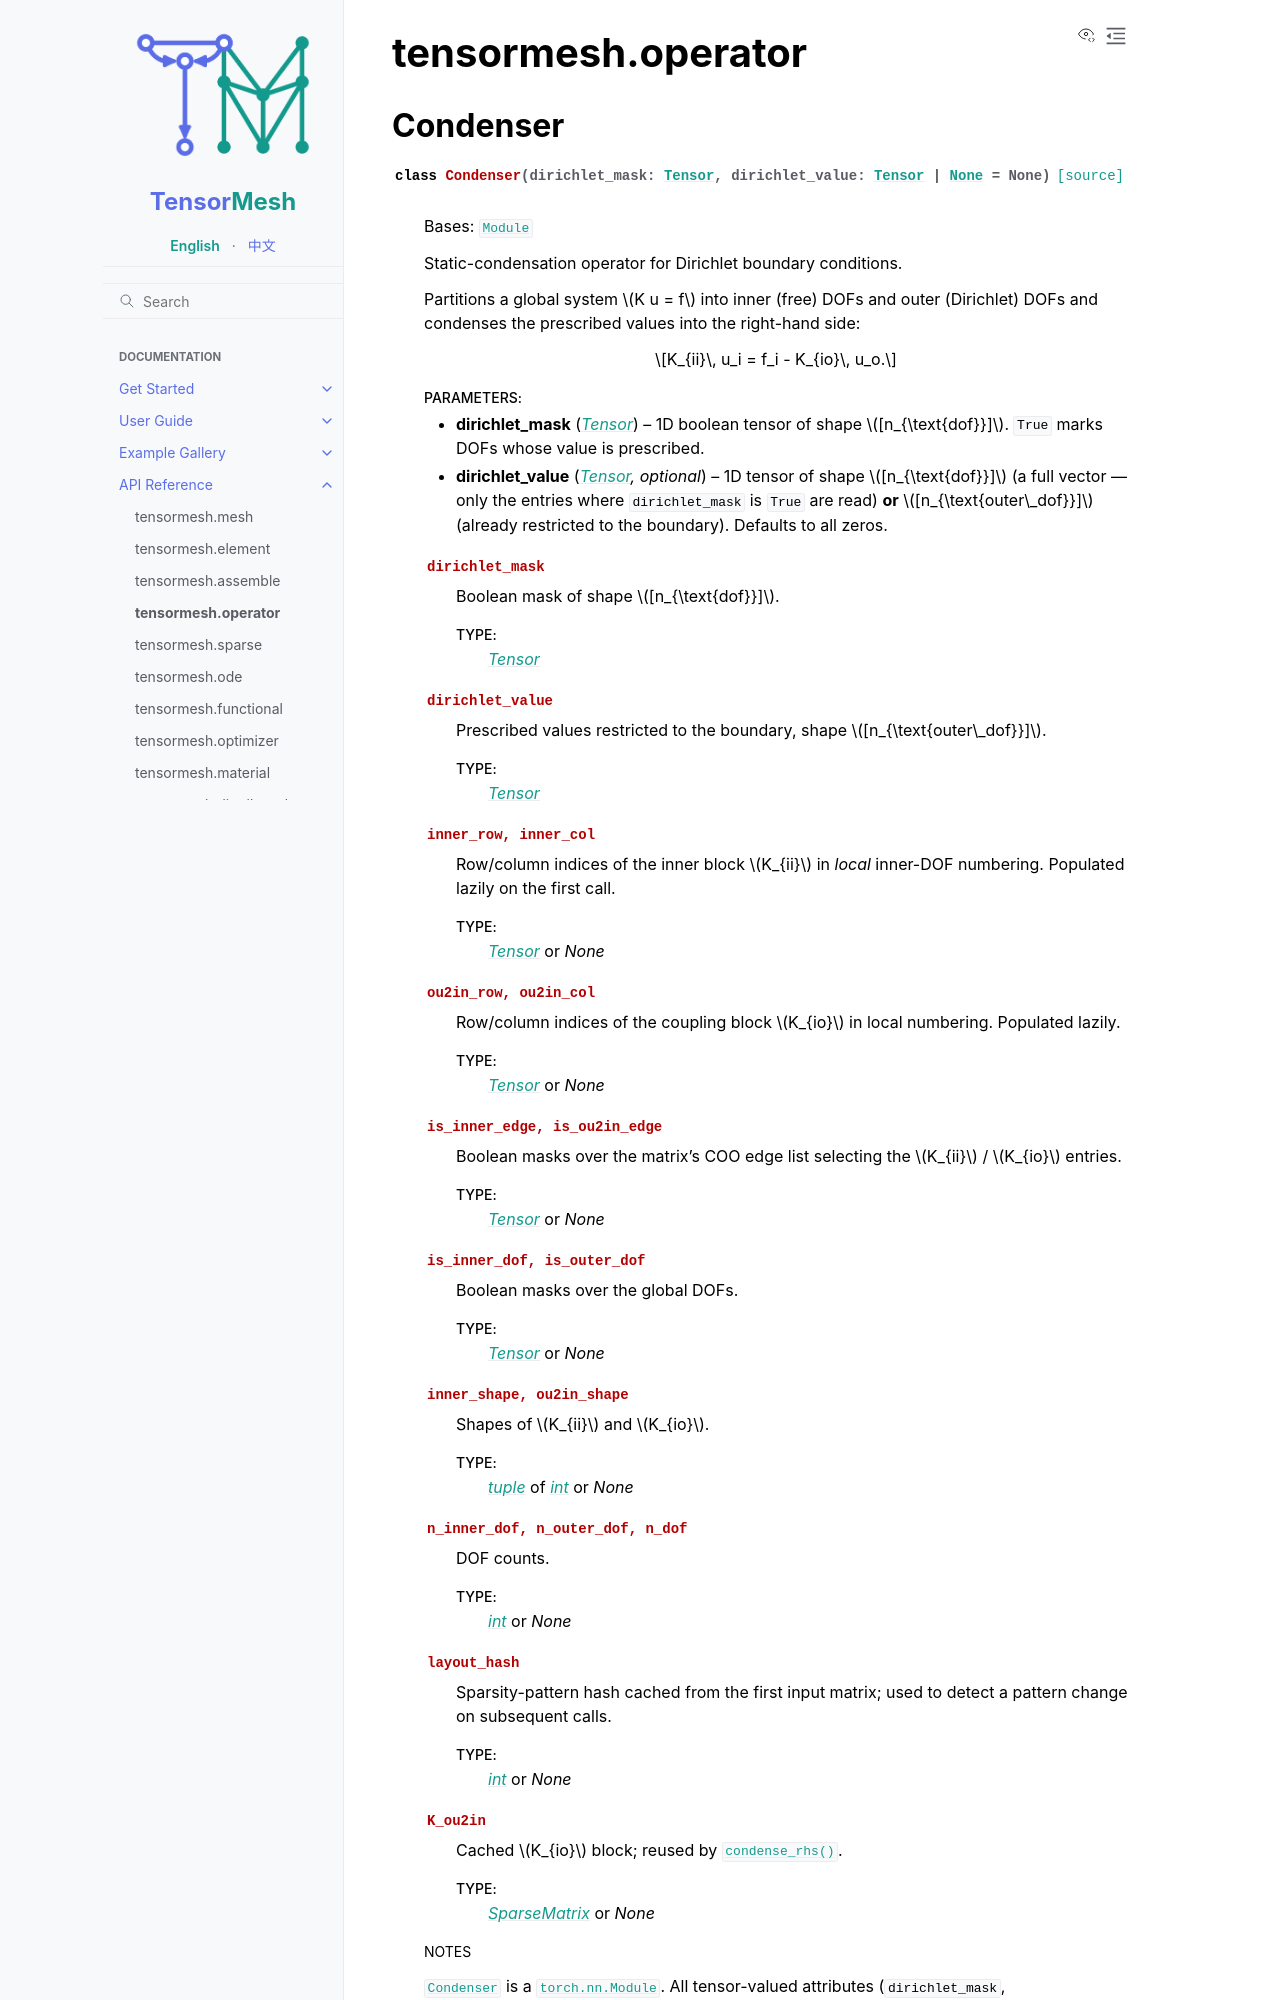

repository: camlab-ethz/TensorMesh · page: api/operator.html · generator: sphinx

tensormesh.operator
===================

.. py:module:: tensormesh.operator

Condenser
---------

.. autoclass:: tensormesh.Condenser
    :members:
    :show-inheritance:
    :exclude-members: dirichlet_mask,
